Labelled photos from "GAN-Autoencoder", an image-classification folder in vandanamonappa07/GAN-Autoencoder. The possible labels are: non-tumor, non-viable tumor, tumor, viable, viable non-viable.

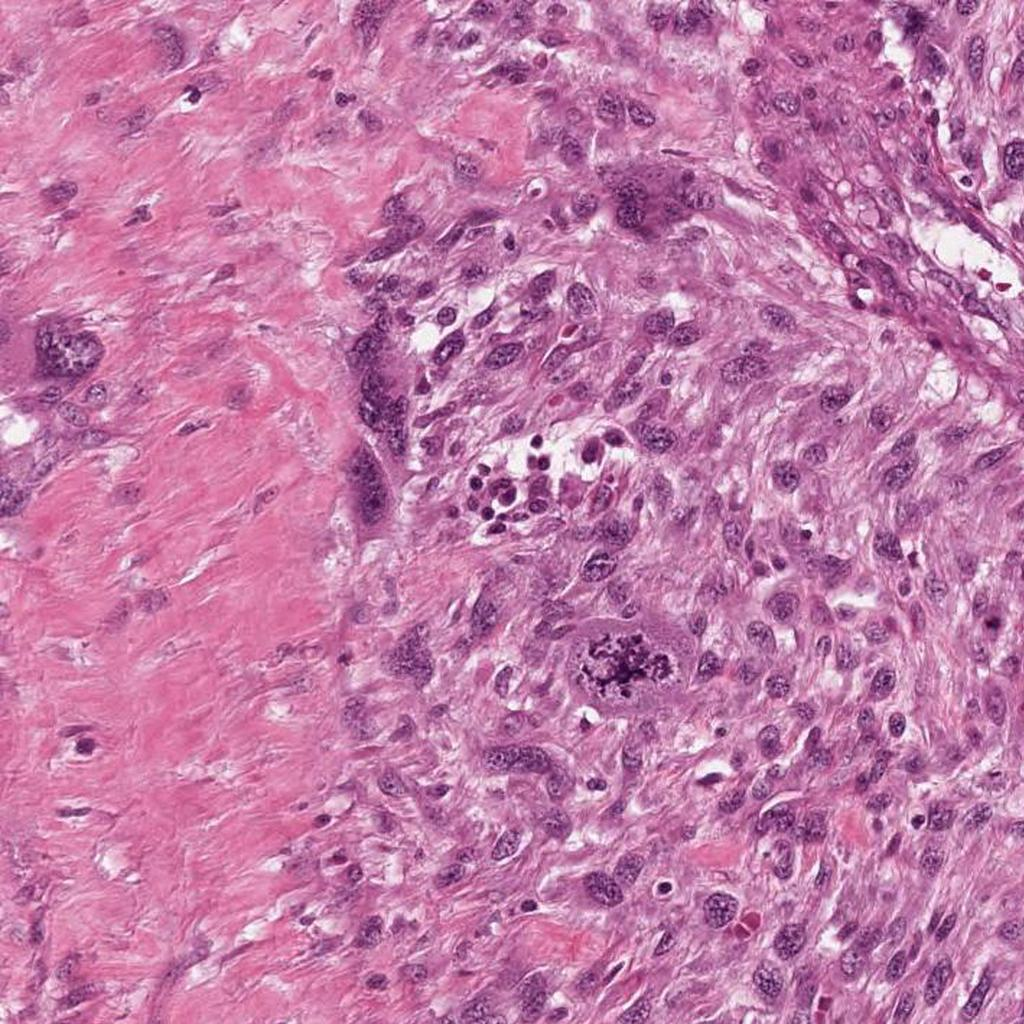
Label: viable

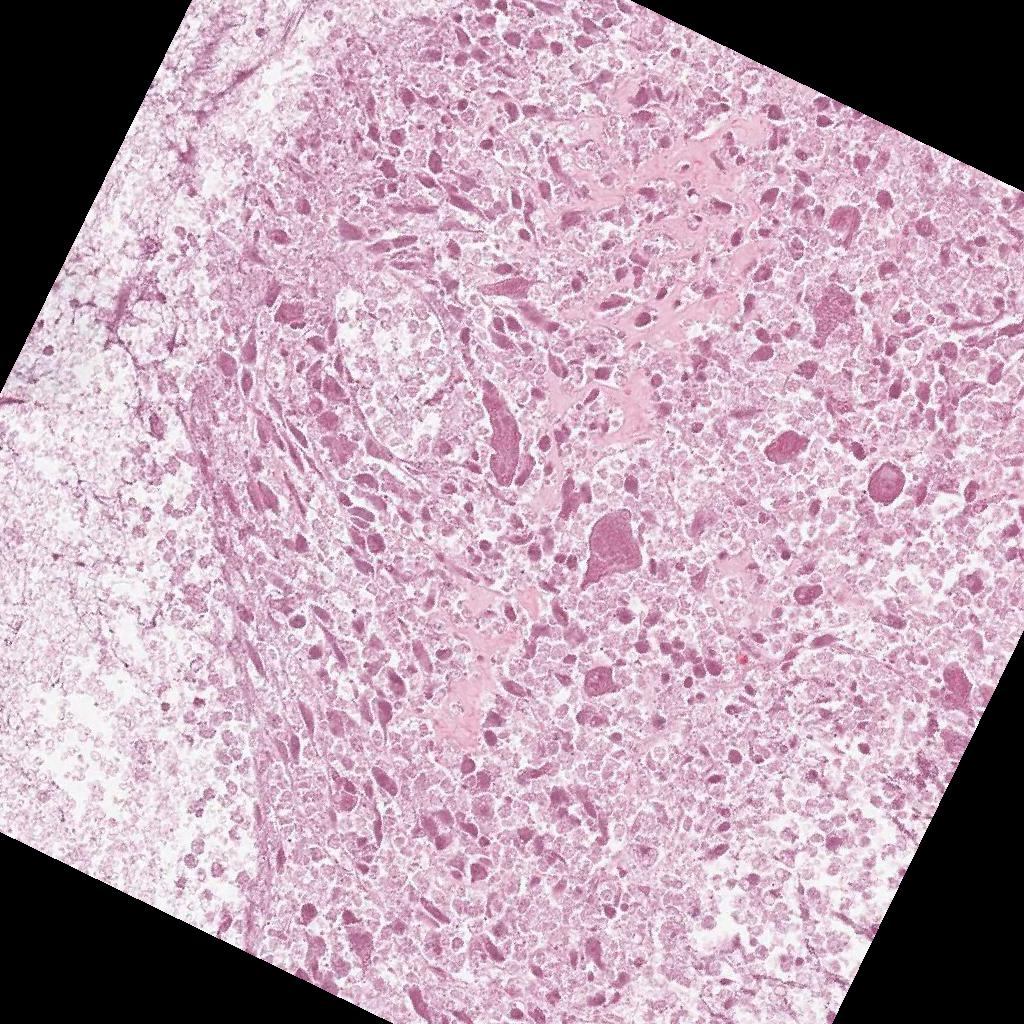
Label: non-viable tumor

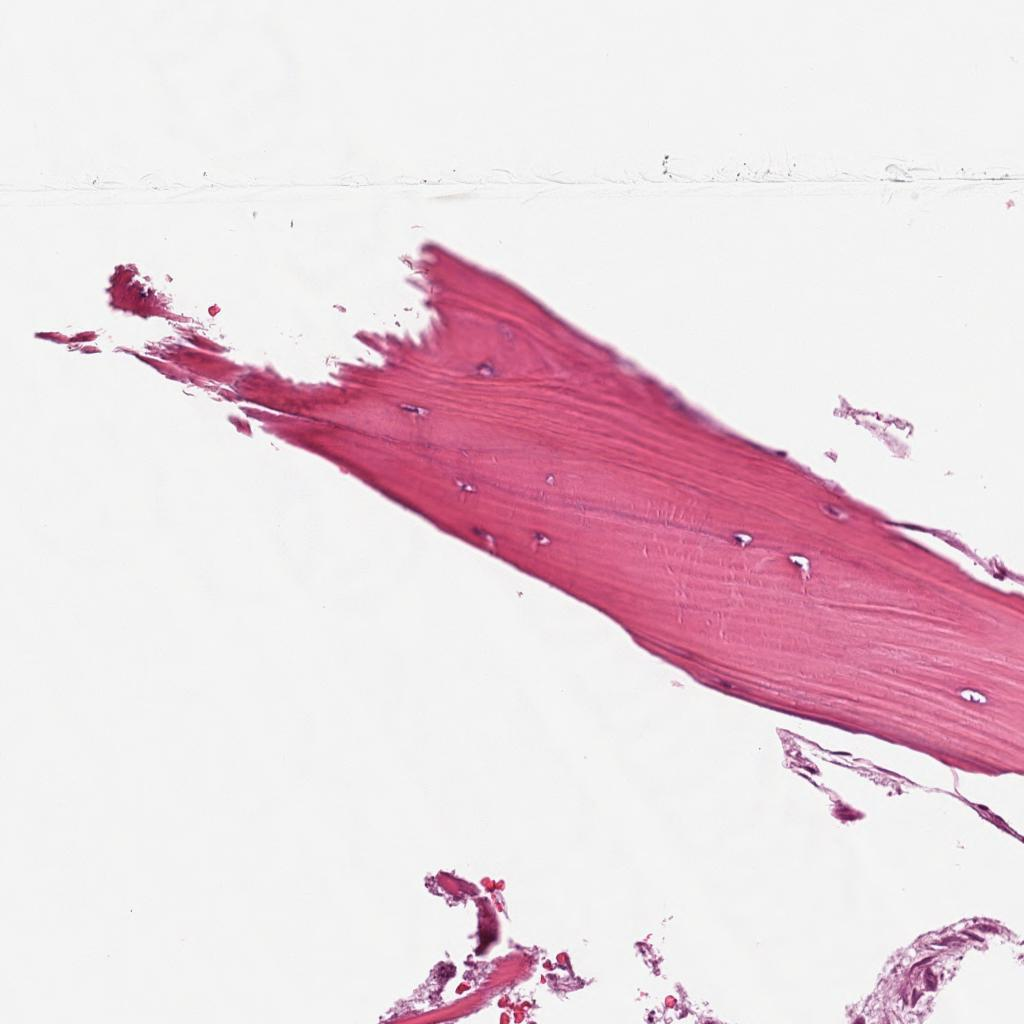
Label: non-tumor

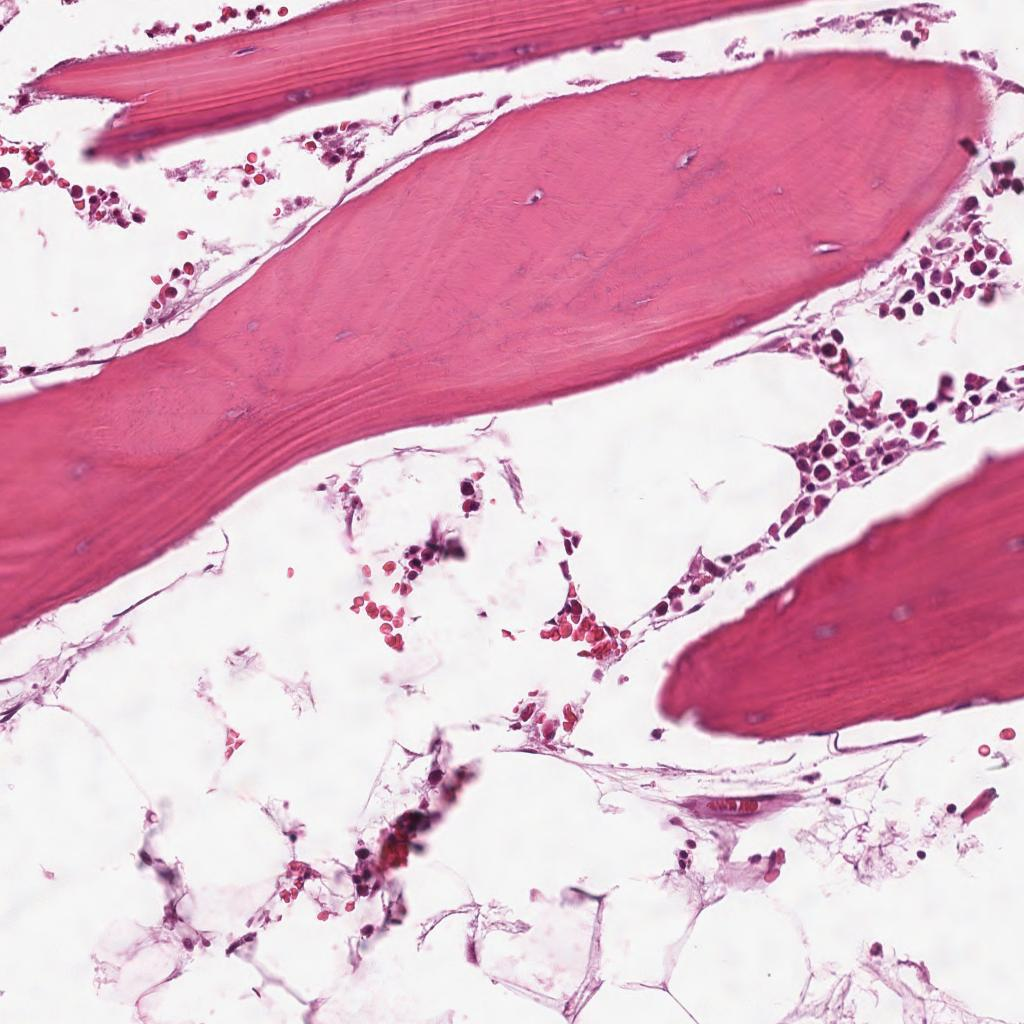
Label: non-tumor

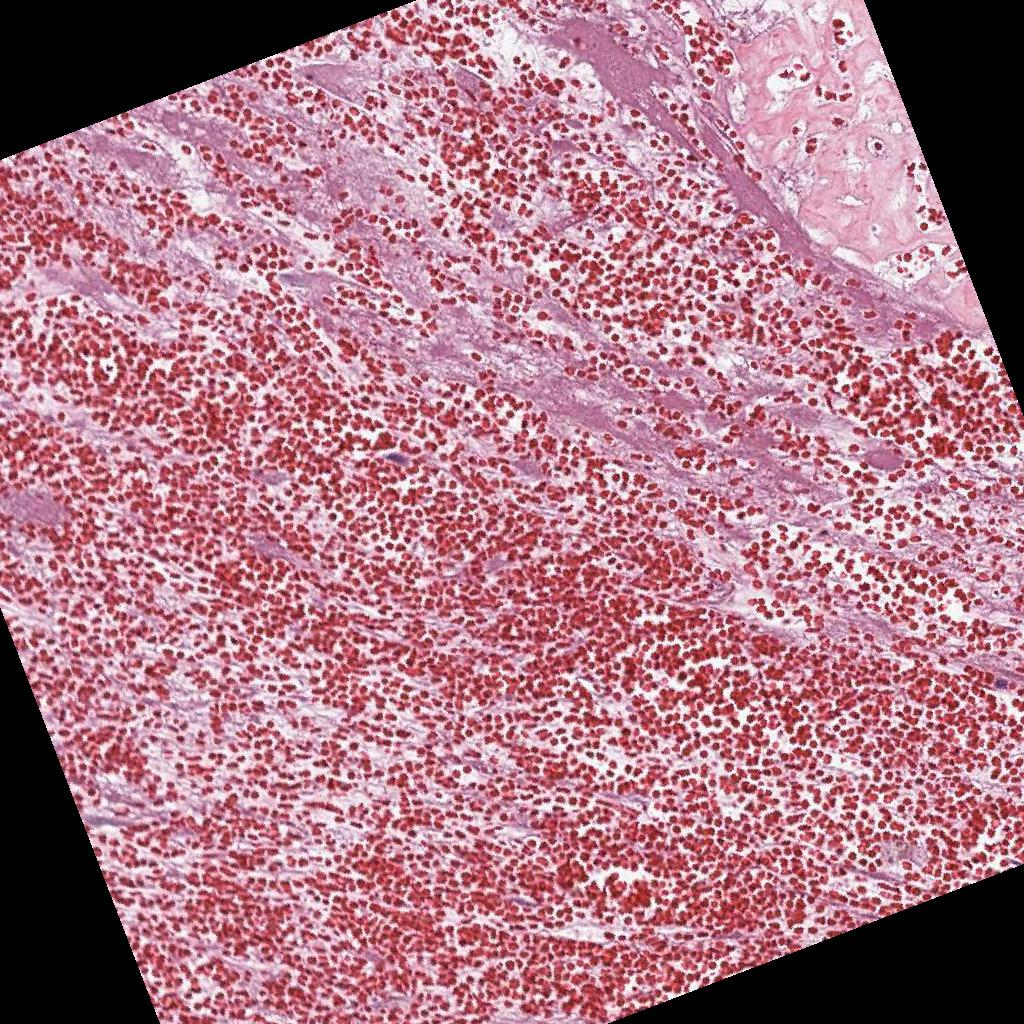
Label: non-viable tumor

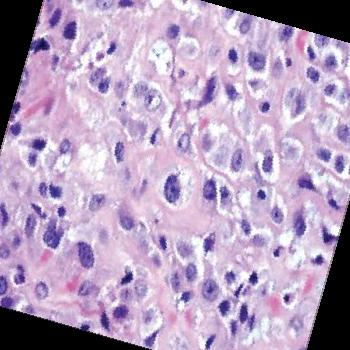
Label: tumor
